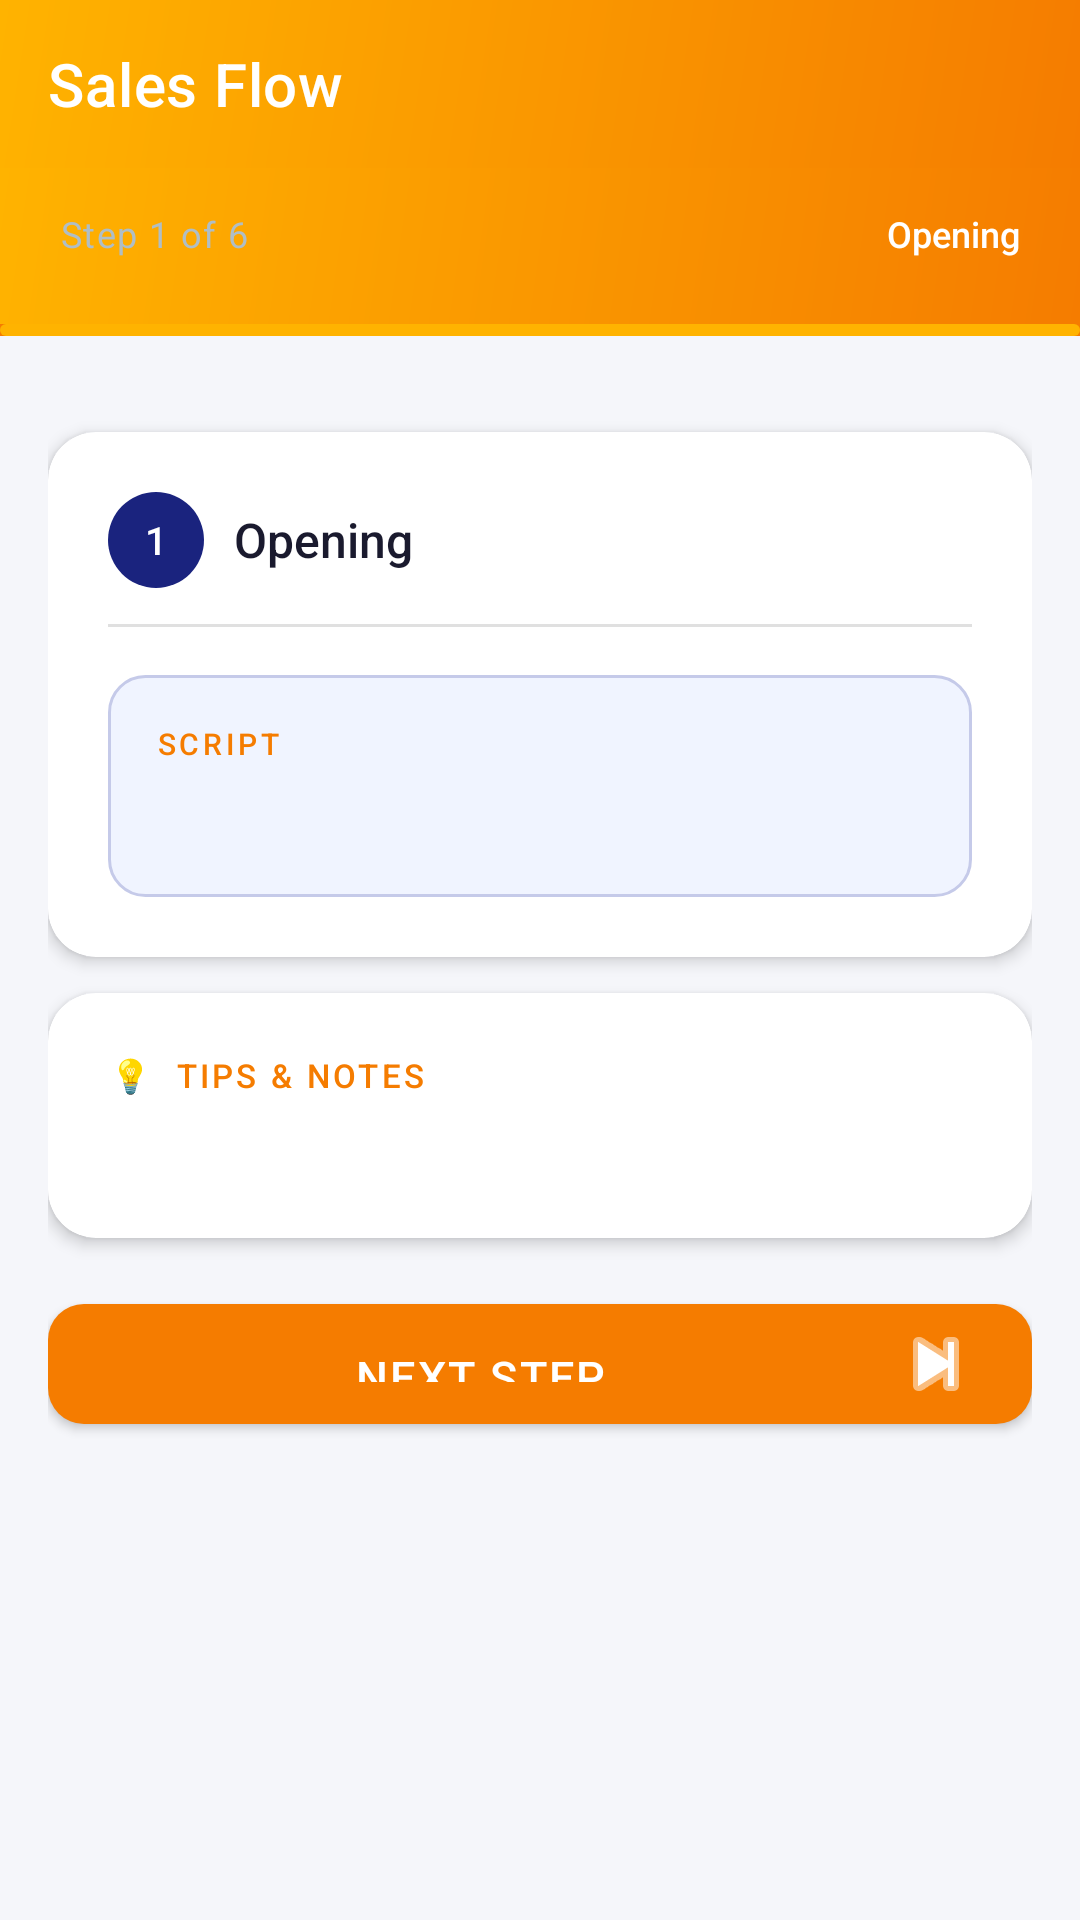

Produce the Android XML layout that renders to this screen, including the resource entries it uses.
<!-- AndroidManifest.xml: application theme Theme.ClosingAssistant -->
<!-- res/layout/activity_sales_flow.xml -->
<?xml version="1.0" encoding="utf-8"?>
<androidx.coordinatorlayout.widget.CoordinatorLayout
    xmlns:android="http://schemas.android.com/apk/res/android"
    xmlns:app="http://schemas.android.com/apk/res-auto"
    android:layout_width="match_parent"
    android:layout_height="match_parent"
    android:background="@color/background">

    <com.google.android.material.appbar.AppBarLayout
        android:id="@+id/appBarLayout"
        android:layout_width="match_parent"
        android:layout_height="wrap_content"
        android:theme="@style/ThemeOverlay.MaterialComponents.Dark.ActionBar"
        app:elevation="0dp">

        <com.google.android.material.appbar.MaterialToolbar
            android:id="@+id/toolbar"
            android:layout_width="match_parent"
            android:layout_height="?attr/actionBarSize"
            android:background="@drawable/bg_primary_gradient"
            app:title="@string/sales_flow_title"
            app:titleTextColor="@color/white"
            app:navigationIconTint="@color/white" />

        
        <LinearLayout
            android:layout_width="match_parent"
            android:layout_height="52dp"
            android:background="@drawable/bg_primary_gradient"
            android:gravity="center_vertical"
            android:paddingStart="20dp"
            android:paddingEnd="20dp"
            android:paddingBottom="8dp">

            <TextView
                android:id="@+id/tvStepLabel"
                android:layout_width="0dp"
                android:layout_height="wrap_content"
                android:layout_weight="1"
                android:text="Step 1 of 6"
                android:textColor="#B0BEC5"
                android:textSize="12sp"
                android:letterSpacing="0.04" />

            <TextView
                android:id="@+id/tvStepTitle"
                android:layout_width="wrap_content"
                android:layout_height="wrap_content"
                android:text="Opening"
                android:textColor="@color/white"
                android:textSize="12sp"
                android:fontFamily="sans-serif-medium" />

        </LinearLayout>

        <com.google.android.material.progressindicator.LinearProgressIndicator
            android:id="@+id/stepProgress"
            android:layout_width="match_parent"
            android:layout_height="4dp"
            android:progress="16"
            app:indicatorColor="@color/accent"
            app:trackColor="@color/primary_light"
            app:trackCornerRadius="2dp" />

    </com.google.android.material.appbar.AppBarLayout>

    <androidx.core.widget.NestedScrollView
        android:layout_width="match_parent"
        android:layout_height="match_parent"
        app:layout_behavior="@string/appbar_scrolling_view_behavior"
        android:clipToPadding="false"
        android:paddingBottom="24dp">

        <LinearLayout
            android:layout_width="match_parent"
            android:layout_height="wrap_content"
            android:orientation="vertical"
            android:padding="16dp">

            
            <LinearLayout
                android:id="@+id/stepDotsContainer"
                android:layout_width="match_parent"
                android:layout_height="wrap_content"
                android:orientation="horizontal"
                android:gravity="center"
                android:layout_marginBottom="16dp">
                
            </LinearLayout>

            
            <androidx.cardview.widget.CardView
                android:layout_width="match_parent"
                android:layout_height="wrap_content"
                android:layout_marginBottom="12dp"
                app:cardCornerRadius="16dp"
                app:cardElevation="3dp"
                app:cardBackgroundColor="@color/white">

                <LinearLayout
                    android:layout_width="match_parent"
                    android:layout_height="wrap_content"
                    android:orientation="vertical"
                    android:padding="20dp">

                    
                    <LinearLayout
                        android:layout_width="match_parent"
                        android:layout_height="wrap_content"
                        android:orientation="horizontal"
                        android:gravity="center_vertical"
                        android:layout_marginBottom="12dp">

                        <TextView
                            android:id="@+id/tvStepBadge"
                            android:layout_width="wrap_content"
                            android:layout_height="wrap_content"
                            android:background="@drawable/bg_step_indicator"
                            android:text="1"
                            android:textColor="@color/white"
                            android:textSize="13sp"
                            android:fontFamily="sans-serif-medium"
                            android:gravity="center"
                            android:paddingStart="10dp"
                            android:paddingEnd="10dp"
                            android:paddingTop="4dp"
                            android:paddingBottom="4dp" />

                        <TextView
                            android:id="@+id/tvCurrentStepTitle"
                            android:layout_width="0dp"
                            android:layout_height="wrap_content"
                            android:layout_weight="1"
                            android:layout_marginStart="10dp"
                            android:text="Opening"
                            android:textColor="@color/text_primary"
                            android:textSize="16sp"
                            android:fontFamily="sans-serif-medium" />

                    </LinearLayout>

                    <View
                        android:layout_width="match_parent"
                        android:layout_height="1dp"
                        android:background="@color/divider"
                        android:layout_marginBottom="16dp" />

                    
                    <LinearLayout
                        android:layout_width="match_parent"
                        android:layout_height="wrap_content"
                        android:background="@drawable/bg_script_box"
                        android:padding="16dp"
                        android:orientation="vertical">

                        <TextView
                            android:layout_width="wrap_content"
                            android:layout_height="wrap_content"
                            android:text="SCRIPT"
                            android:textSize="10sp"
                            android:textColor="@color/text_secondary"
                            android:letterSpacing="0.12"
                            android:fontFamily="sans-serif-medium"
                            android:layout_marginBottom="8dp" />

                        <TextView
                            android:id="@+id/tvScript"
                            android:layout_width="match_parent"
                            android:layout_height="wrap_content"
                            android:textColor="@color/text_primary"
                            android:textSize="15sp"
                            android:lineSpacingMultiplier="1.6"
                            android:fontFamily="sans-serif" />

                    </LinearLayout>

                </LinearLayout>
            </androidx.cardview.widget.CardView>

            
            <androidx.cardview.widget.CardView
                android:id="@+id/cardTips"
                android:layout_width="match_parent"
                android:layout_height="wrap_content"
                android:layout_marginBottom="12dp"
                app:cardCornerRadius="16dp"
                app:cardElevation="3dp"
                app:cardBackgroundColor="@color/white">

                <LinearLayout
                    android:layout_width="match_parent"
                    android:layout_height="wrap_content"
                    android:orientation="vertical"
                    android:padding="20dp">

                    <TextView
                        android:layout_width="wrap_content"
                        android:layout_height="wrap_content"
                        android:text="💡  TIPS &amp; NOTES"
                        android:textSize="11sp"
                        android:textColor="@color/text_secondary"
                        android:letterSpacing="0.1"
                        android:fontFamily="sans-serif-medium"
                        android:layout_marginBottom="8dp" />

                    <TextView
                        android:id="@+id/tvTips"
                        android:layout_width="match_parent"
                        android:layout_height="wrap_content"
                        android:textColor="@color/text_primary"
                        android:textSize="14sp"
                        android:lineSpacingMultiplier="1.5" />

                </LinearLayout>
            </androidx.cardview.widget.CardView>

            
            <LinearLayout
                android:layout_width="match_parent"
                android:layout_height="wrap_content"
                android:orientation="horizontal"
                android:layout_marginTop="4dp">

                <com.google.android.material.button.MaterialButton
                    android:id="@+id/btnPrevStep"
                    style="@style/Widget.ClosingAssistant.Button.Outlined"
                    android:layout_width="0dp"
                    android:layout_height="52dp"
                    android:layout_weight="1"
                    android:layout_marginEnd="8dp"
                    android:text="Previous"
                    android:visibility="gone" />

                <com.google.android.material.button.MaterialButton
                    android:id="@+id/btnNextStep"
                    style="@style/Widget.ClosingAssistant.Button.Primary"
                    android:layout_width="0dp"
                    android:layout_height="52dp"
                    android:layout_weight="1"
                    android:text="@string/btn_next_step"
                    app:icon="@android:drawable/ic_media_next"
                    app:iconGravity="end" />

            </LinearLayout>

        </LinearLayout>
    </androidx.core.widget.NestedScrollView>

</androidx.coordinatorlayout.widget.CoordinatorLayout>
<!-- resources referenced by this layout -->
<resources>
  <color name="accent">#FFD600</color>
  <color name="background">#F5F6FA</color>
  <color name="divider">#E0E0E0</color>
  <color name="primary_light">#FFB300</color>
  <color name="text_primary">#1A1A2E</color>
  <color name="text_secondary">#F57C00</color>
  <color name="white">#FFFFFF</color>
  <!-- drawable bg_primary_gradient (drawable) -->
  <?xml version="1.0" encoding="utf-8"?>
  <shape xmlns:android="http://schemas.android.com/apk/res/android">
      <gradient
          android:startColor="#F57C00"
          android:endColor="#FFB300"
          android:angle="135"
          android:type="linear" />
  </shape>
  <!-- drawable bg_script_box (drawable) -->
  <?xml version="1.0" encoding="utf-8"?>
  <shape xmlns:android="http://schemas.android.com/apk/res/android"
      android:shape="rectangle">
      <solid android:color="#F0F4FF" />
      <corners android:radius="12dp" />
      <stroke android:width="1dp" android:color="#C5CAE9" />
  </shape>
  <!-- drawable bg_step_indicator (drawable) -->
  <?xml version="1.0" encoding="utf-8"?>
  <shape xmlns:android="http://schemas.android.com/apk/res/android"
      android:shape="oval">
      <solid android:color="#1A237E" />
      <size android:width="32dp" android:height="32dp" />
  </shape>
  <string name="btn_next_step">Next Step</string>
  <string name="sales_flow_title">Sales Flow</string>
  <style name="Widget.ClosingAssistant.Button.Outlined" parent="Widget.MaterialComponents.Button.OutlinedButton">
          <item name="strokeColor">@color/primary</item>
          <item name="android:textColor">@color/primary</item>
          <item name="android:textSize">15sp</item>
          <item name="cornerRadius">12dp</item>
      </style>
  <style name="Widget.ClosingAssistant.Button.Primary" parent="Widget.MaterialComponents.Button">
          <item name="backgroundTint">@color/primary</item>
          <item name="android:textColor">@color/white</item>
          <item name="android:textSize">15sp</item>
          <item name="android:letterSpacing">0.05</item>
          <item name="android:paddingTop">14dp</item>
          <item name="android:paddingBottom">14dp</item>
          <item name="cornerRadius">12dp</item>
          <item name="elevation">4dp</item>
      </style>
  <style name="Theme.ClosingAssistant" parent="Theme.MaterialComponents.Light.NoActionBar">
          <item name="colorPrimary">@color/primary</item>
          <item name="colorPrimaryVariant">@color/primary_dark</item>
          <item name="colorOnPrimary">@color/text_on_primary</item>
          <item name="colorSecondary">@color/accent</item>
          <item name="colorSecondaryVariant">@color/accent_dark</item>
          <item name="colorOnSecondary">@color/text_primary</item>
          <item name="android:colorBackground">@color/background</item>
          <item name="colorSurface">@color/surface</item>
          <item name="colorOnSurface">@color/text_primary</item>
          <item name="android:statusBarColor">@color/primary_dark</item>
          <item name="android:windowLightStatusBar" tools:targetApi="m">false</item>
          <item name="shapeAppearanceSmallComponent">@style/ShapeAppearance.ClosingAssistant.SmallComponent</item>
          <item name="shapeAppearanceMediumComponent">@style/ShapeAppearance.ClosingAssistant.MediumComponent</item>
      </style>
  <color name="primary">#F57C00</color>
  <color name="primary_dark">#E65100</color>
  <color name="text_on_primary">#FFFFFF</color>
  <color name="accent_dark">#C7A500</color>
  <color name="surface">#FFFFFF</color>
  <style name="ShapeAppearance.ClosingAssistant.SmallComponent" parent="ShapeAppearance.MaterialComponents.SmallComponent">
          <item name="cornerFamily">rounded</item>
          <item name="cornerSize">8dp</item>
      </style>
  <style name="ShapeAppearance.ClosingAssistant.MediumComponent" parent="ShapeAppearance.MaterialComponents.MediumComponent">
          <item name="cornerFamily">rounded</item>
          <item name="cornerSize">12dp</item>
      </style>
</resources>
